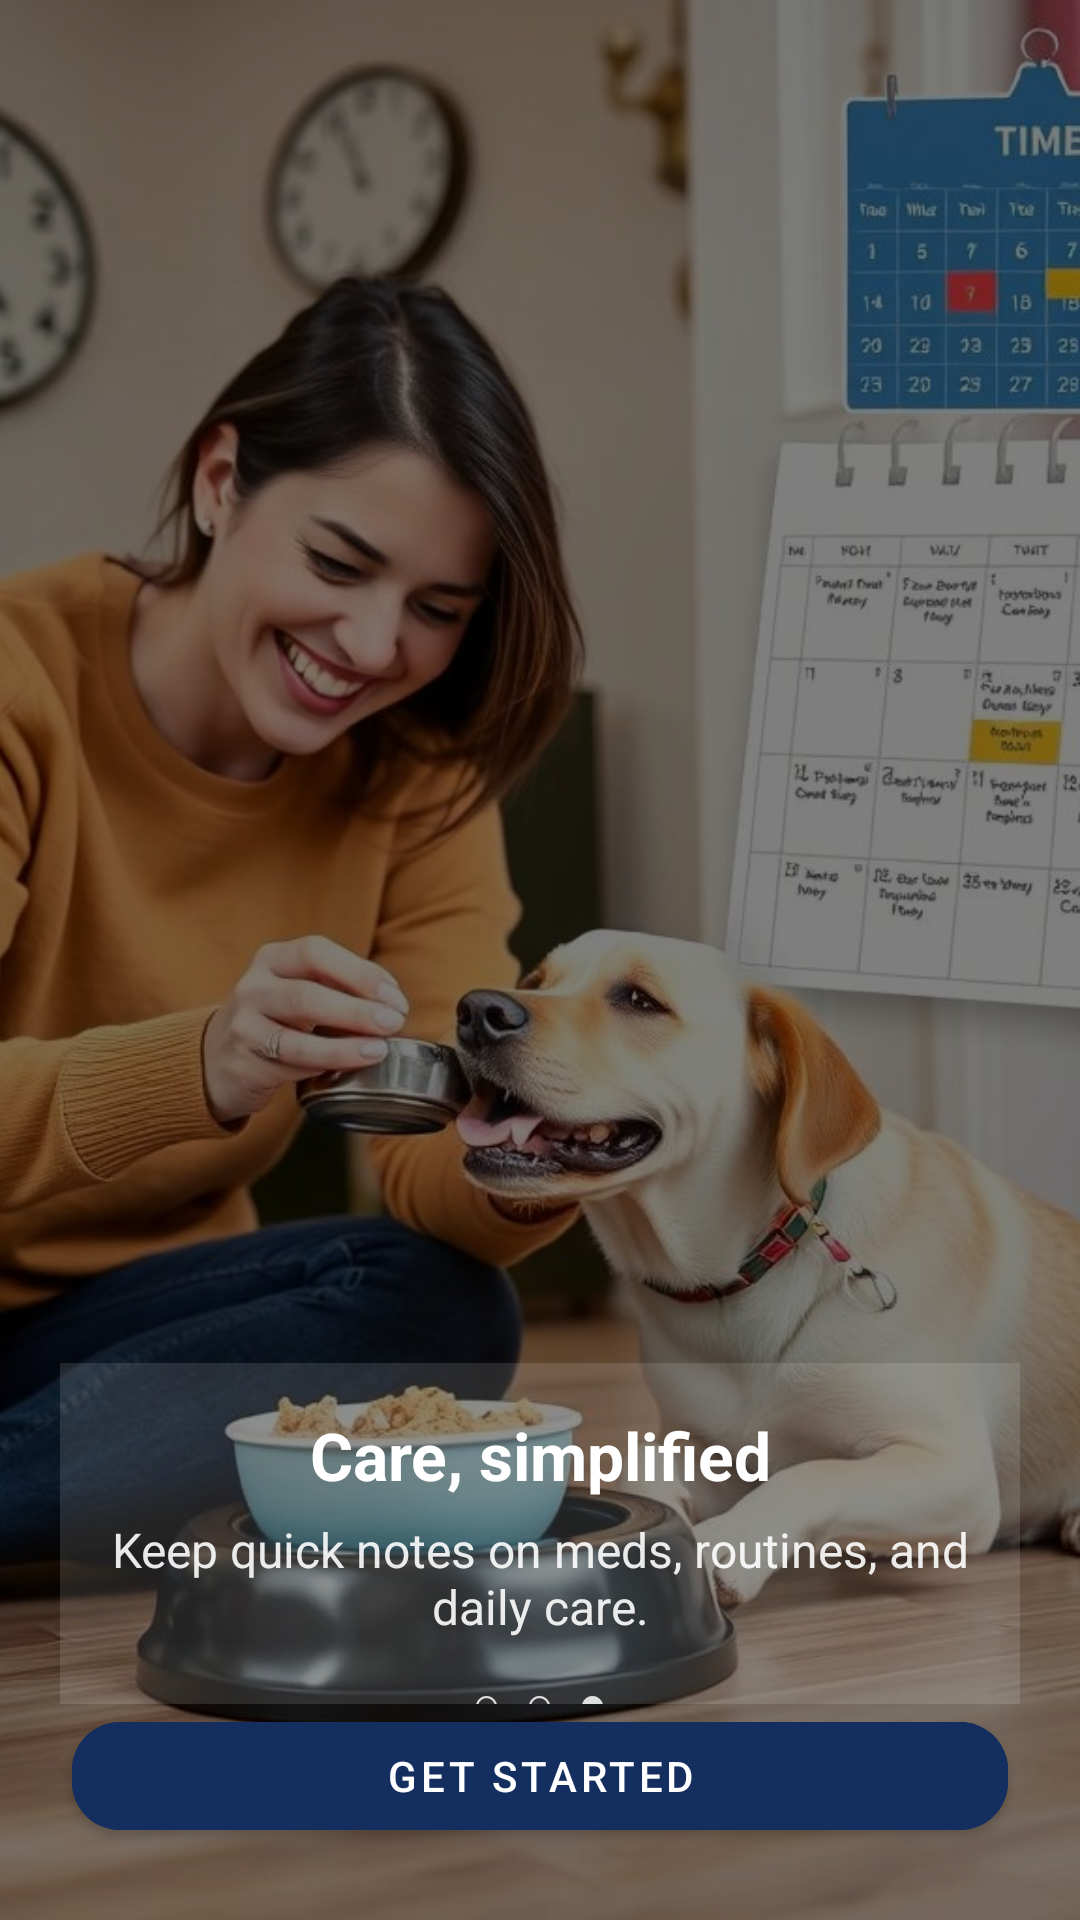

Produce the Android XML layout that renders to this screen, including the resource entries it uses.
<!-- AndroidManifest.xml: application theme Theme.PawPal -->
<!-- res/layout/activity_onboard3.xml -->
<?xml version="1.0" encoding="utf-8"?>
<androidx.constraintlayout.widget.ConstraintLayout
    xmlns:android="http://schemas.android.com/apk/res/android"
    xmlns:app="http://schemas.android.com/apk/res-auto"
    android:id="@+id/main"
    android:layout_width="match_parent"
    android:layout_height="match_parent">

    <ImageView
        android:id="@+id/bgImage"
        android:layout_width="0dp"
        android:layout_height="0dp"
        android:src="@drawable/ob3"
        android:contentDescription="@string/app_name"
        android:scaleType="centerCrop"
        app:layout_constraintTop_toTopOf="parent"
        app:layout_constraintBottom_toBottomOf="parent"
        app:layout_constraintStart_toStartOf="parent"
        app:layout_constraintEnd_toEndOf="parent"/>

    <View
        android:id="@+id/scrim"
        android:layout_width="0dp"
        android:layout_height="0dp"
        android:background="#80000000"
        app:layout_constraintTop_toTopOf="@id/bgImage"
        app:layout_constraintBottom_toBottomOf="@id/bgImage"
        app:layout_constraintStart_toStartOf="@id/bgImage"
        app:layout_constraintEnd_toEndOf="@id/bgImage"/>

    <androidx.constraintlayout.widget.Guideline
        android:id="@+id/guideContentTop"
        android:layout_width="wrap_content"
        android:layout_height="wrap_content"
        android:orientation="horizontal"
        app:layout_constraintGuide_percent="0.71" />

    <androidx.core.widget.NestedScrollView
        android:id="@+id/scrollContent"
        android:layout_width="0dp"
        android:layout_height="0dp"
        android:fillViewport="true"
        android:paddingHorizontal="20dp"
        app:layout_constraintTop_toBottomOf="@id/guideContentTop"
        app:layout_constraintBottom_toTopOf="@id/cta"
        app:layout_constraintStart_toStartOf="parent"
        app:layout_constraintEnd_toEndOf="parent">

        <LinearLayout
            android:orientation="vertical"
            android:padding="16dp"
            android:background="#1FFFFFFF"
            android:layout_width="match_parent"
            android:layout_height="wrap_content">

            <TextView
                android:layout_width="match_parent"
                android:layout_height="wrap_content"
                android:text="@string/ob3_title"
                android:textAlignment="center"
                android:textColor="@android:color/white"
                android:textSize="22sp"
                android:textStyle="bold" />

            <TextView
                android:layout_width="match_parent"
                android:layout_height="wrap_content"
                android:layout_marginTop="6dp"
                android:alpha="0.9"
                android:text="@string/ob3_desc"
                android:textAlignment="center"
                android:textColor="@android:color/white"
                android:textSize="16sp" />

            <TextView
                android:text="○  ○  ●"
                android:textColor="@android:color/white"
                android:alpha="0.85"
                android:textSize="16sp"
                android:layout_gravity="center_horizontal"
                android:layout_marginTop="10dp"
                android:layout_width="wrap_content"
                android:layout_height="wrap_content"/>
        </LinearLayout>
    </androidx.core.widget.NestedScrollView>

    <com.google.android.material.button.MaterialButton
        android:id="@+id/cta"
        android:layout_width="0dp"
        android:layout_height="wrap_content"
        android:text="@string/get_started"
        android:layout_marginHorizontal="24dp"
        android:layout_marginBottom="24dp"
        android:backgroundTint="@color/primary"
        android:textColor="@android:color/white"
        app:cornerRadius="16dp"
        app:layout_constraintStart_toStartOf="parent"
        app:layout_constraintEnd_toEndOf="parent"
        app:layout_constraintBottom_toBottomOf="parent"/>
</androidx.constraintlayout.widget.ConstraintLayout>
<!-- resources referenced by this layout -->
<resources>
  <color name="primary">#152E60</color>
  <!-- drawable ob3: jpg bitmap (drawable, 119650 bytes) -->
  <string name="app_name">PawPal</string>
  <string name="get_started">Get started</string>
  <string name="ob3_desc">Keep quick notes on meds, routines, and daily care.</string>
  <string name="ob3_title">Care, simplified</string>
  <style name="Theme.PawPal" parent="Theme.MaterialComponents.DayNight.NoActionBar">
          <item name="android:statusBarColor">@color/primary</item>
          <item name="android:navigationBarColor">@color/bg</item>
  
          <item name="colorPrimary">@color/primary</item>
          <item name="colorSecondary">@color/accent</item>
          <item name="android:colorBackground">@color/bg</item>
          <item name="android:textColor">@color/onSurface</item>
  
          <item name="materialButtonStyle">@style/PawPal.Button</item>
          <item name="textInputStyle">@style/PawPal.TextInputLayout</item>
      </style>
  <color name="bg">#FFFFFFFF</color>
  <color name="accent">#3D5AFE</color>
  <color name="onSurface">#0F0E0E</color>
  <style name="PawPal.Button" parent="Widget.MaterialComponents.Button">
          <item name="backgroundTint">@color/primary</item>
          <item name="android:textColor">@color/onPrimary</item>
          <item name="cornerRadius">18dp</item>
      </style>
  <style name="PawPal.TextInputLayout" parent="Widget.MaterialComponents.TextInputLayout.FilledBox.Dense">
          <item name="boxBackgroundColor">@color/inputBackground</item>
          <item name="boxCornerRadiusTopStart">14dp</item>
          <item name="boxCornerRadiusTopEnd">14dp</item>
          <item name="boxCornerRadiusBottomStart">14dp</item>
          <item name="boxCornerRadiusBottomEnd">14dp</item>
          <item name="hintTextColor">@color/inputHint</item>
          <item name="android:textColorHint">@color/inputHint</item>
          <item name="boxStrokeColor">@color/inputStroke</item>
          <item name="boxStrokeWidth">1dp</item>
          <item name="boxStrokeWidthFocused">2dp</item>
      </style>
  <color name="onPrimary">#FFFFFFFF</color>
  <color name="inputBackground">#FAFAFB</color>
  <color name="inputHint">#8A8A8A</color>
  <color name="inputStroke">#E0E0E0</color>
</resources>
